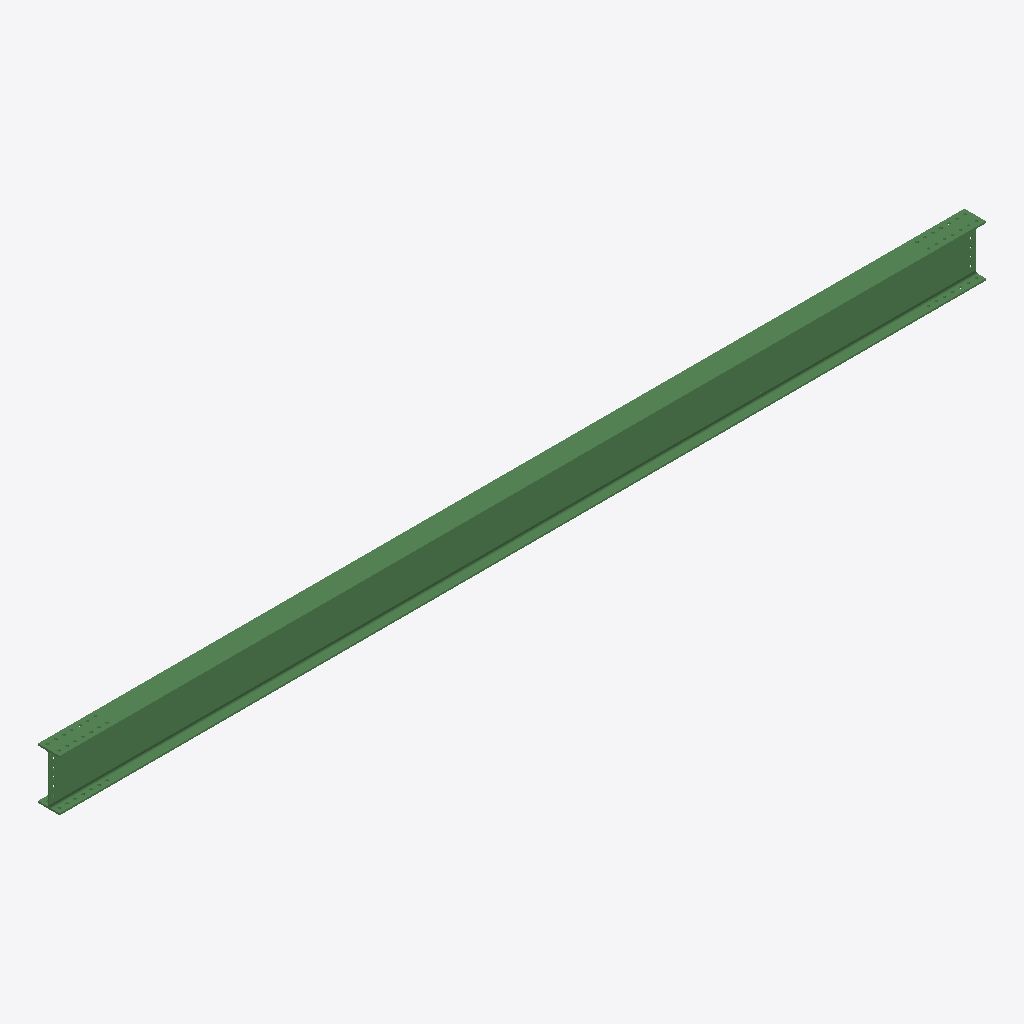
Isometric view of an IFC building model (IFC-SPF (STEP), schema IFC2X3, length unit millimetre), seen from the south-west, elements coloured by IFC class: 1 beam (green).
Extent 8.1 m × 0.2 m × 0.5 m (x, y, z). Storeys (1): Undefined at 0.00 m. Elements (1): 1 IfcBeam.

HEADER;
FILE_DESCRIPTION(('ViewDefinition[AISC_Steel_Detailing]','Option [BaseQuantities:Off]','Option [GridExport:On]','Option [Assemblies:Off]','Option [Bolts:On]','Option [Rebars:On]','Option [PourObjects:Off]','Option [Welds:On]','Option [SurfaceTreatments:On]','Option [LocationBy:0]','Option [ViewColors:Off]','Option [SectionedSpine:Off]','[2 more]'),'2;1');
FILE_NAME('b_3_Qty_2.ifc','2026-05-16T11:53:16',('GIOVANNIPC\\gcorrea'),('Structural Designer'),'IFC Database version: Work','Tekla Structures 2020 Service Pack 5, IFC Export','');
FILE_SCHEMA(('IFC2X3'));
ENDSEC;
DATA;
#37=IFCPROJECT('2G7ZFDNE16yBDU14FA92Me',#5,'Proyecto',$,$,$,$,(#11),#36);
#39=IFCSITE('2xvEzEinjBTea80yOTcujY',#5,'Obra',$,$,#38,$,$,.ELEMENT.,$,$,$,$,$);
#41=IFCBUILDING('3wRsjSujfBuO695AWnVMjv',#5,'Undefined',$,$,#40,$,$,.ELEMENT.,$,$,$);
#43=IFCBUILDINGSTOREY('29hdEUCErFze9E_VIAceOd',#5,'Undefined',$,$,#42,$,$,.ELEMENT.,0.0);
#69=IFCBEAM('3e$_TAEQX42hVns31ICYZZ',#44,'BEAM','IPE450','IPE450',#47,#68,'IDe8ffe74a-39a8-440a-b7f1-d830523228e3');
ENDSEC;
